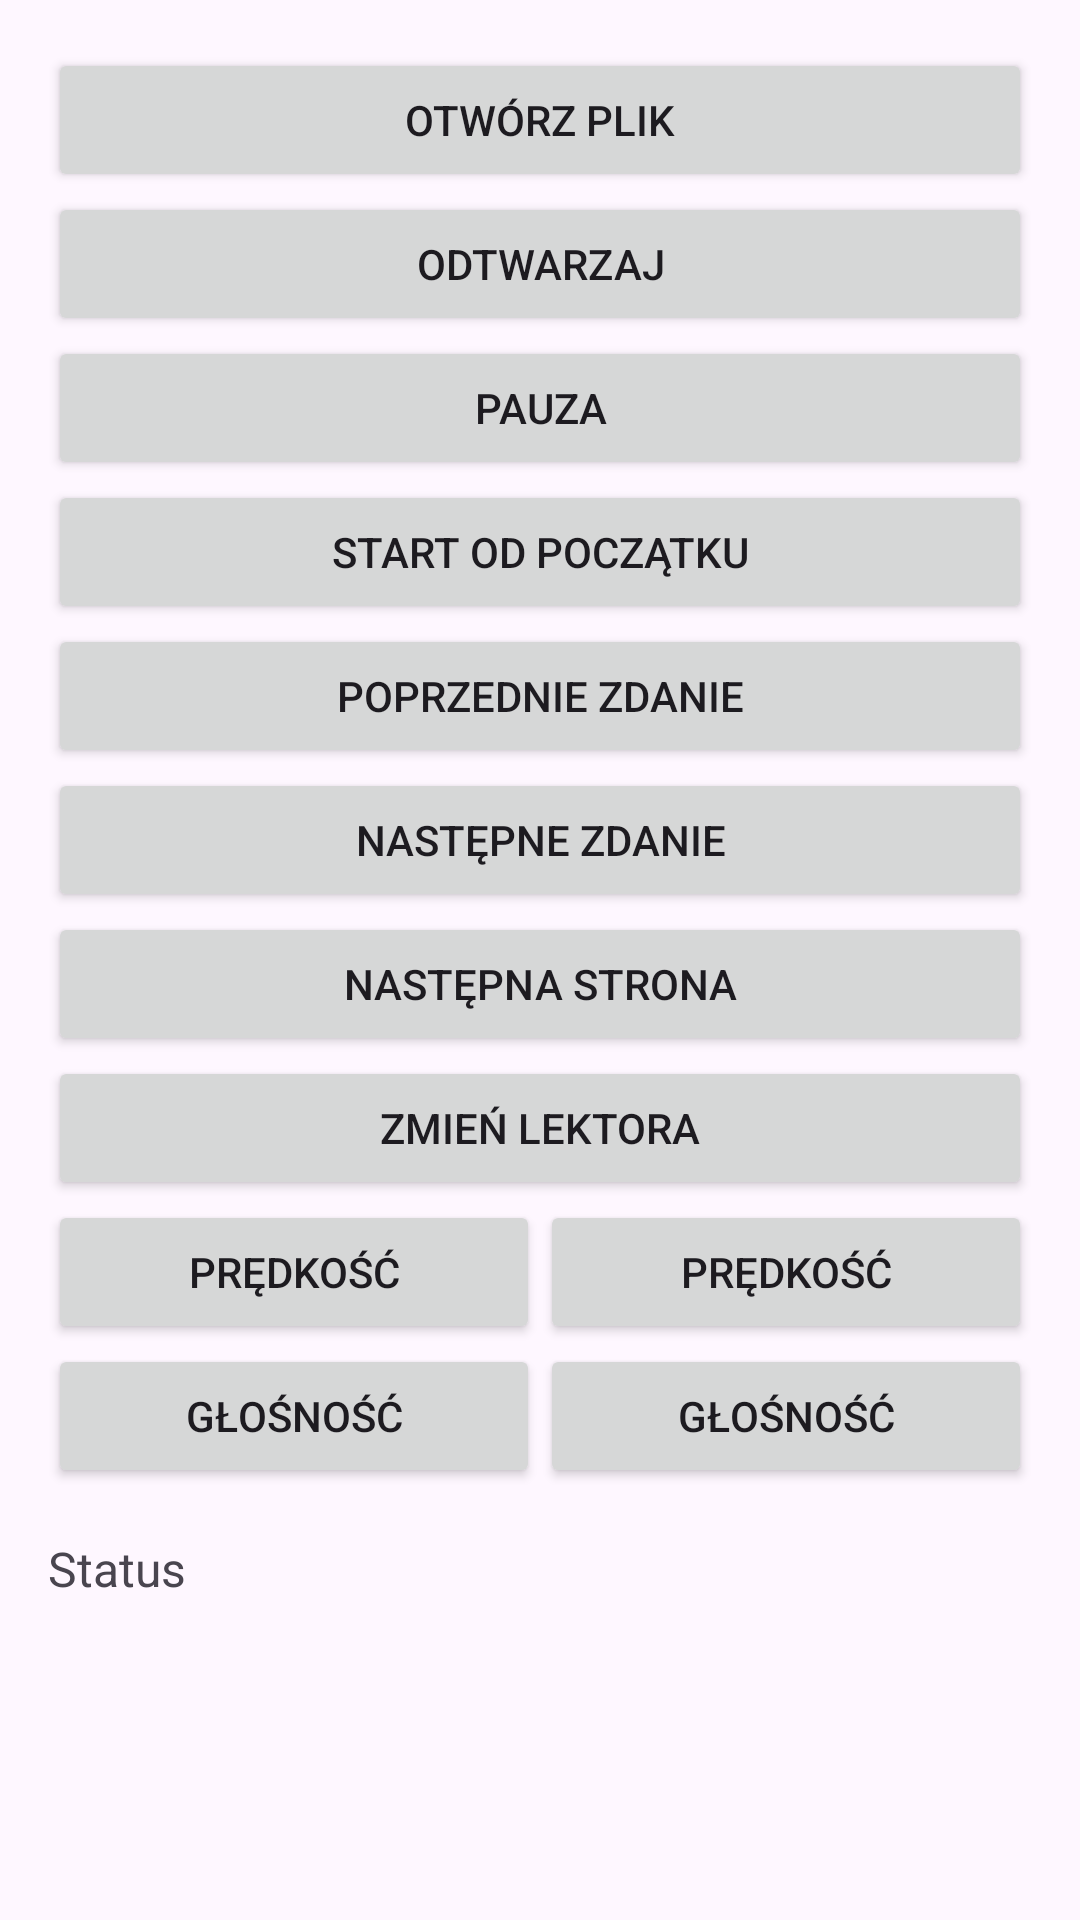

Layout XML and referenced resources for this Android screen:
<!-- AndroidManifest.xml: application theme Theme.BlindReader -->
<!-- res/layout/activity_main.xml -->
<?xml version="1.0" encoding="utf-8"?>
<ScrollView xmlns:android="http://schemas.android.com/apk/res/android"
    android:layout_width="match_parent"
    android:layout_height="match_parent"
    android:fillViewport="true">

    <LinearLayout
        android:layout_width="match_parent"
        android:layout_height="wrap_content"
        android:orientation="vertical"
        android:padding="16dp">

        <Button
            android:id="@+id/btnOpenFile"
            android:layout_width="match_parent"
            android:layout_height="wrap_content"
            android:text="@string/open_file" />

        <Button
            android:id="@+id/btnPlay"
            android:layout_width="match_parent"
            android:layout_height="wrap_content"
            android:text="@string/play" />

        <Button
            android:id="@+id/btnPause"
            android:layout_width="match_parent"
            android:layout_height="wrap_content"
            android:text="@string/pause" />

        <Button
            android:id="@+id/btnRestart"
            android:layout_width="match_parent"
            android:layout_height="wrap_content"
            android:text="@string/restart" />

        <Button
            android:id="@+id/btnPrev"
            android:layout_width="match_parent"
            android:layout_height="wrap_content"
            android:text="@string/prev_paragraph" />

        <Button
            android:id="@+id/btnNext"
            android:layout_width="match_parent"
            android:layout_height="wrap_content"
            android:text="@string/next_paragraph" />

        <Button
            android:id="@+id/btnNextPage"
            android:layout_width="match_parent"
            android:layout_height="wrap_content"
            android:text="@string/next_page" />

        <Button
            android:id="@+id/btnVoice"
            android:layout_width="match_parent"
            android:layout_height="wrap_content"
            android:text="@string/voice" />

        <LinearLayout
            android:layout_width="match_parent"
            android:layout_height="wrap_content"
            android:orientation="horizontal">

            <Button
                android:id="@+id/btnSpeedDown"
                android:layout_width="0dp"
                android:layout_height="wrap_content"
                android:layout_weight="1"
                android:text="@string/speed" />

            <Button
                android:id="@+id/btnSpeedUp"
                android:layout_width="0dp"
                android:layout_height="wrap_content"
                android:layout_weight="1"
                android:text="@string/speed" />

        </LinearLayout>

        <LinearLayout
            android:layout_width="match_parent"
            android:layout_height="wrap_content"
            android:orientation="horizontal">

            <Button
                android:id="@+id/btnVolDown"
                android:layout_width="0dp"
                android:layout_height="wrap_content"
                android:layout_weight="1"
                android:text="@string/volume" />

            <Button
                android:id="@+id/btnVolUp"
                android:layout_width="0dp"
                android:layout_height="wrap_content"
                android:layout_weight="1"
                android:text="@string/volume" />

        </LinearLayout>

        <TextView
            android:id="@+id/txtStatus"
            android:layout_width="match_parent"
            android:layout_height="wrap_content"
            android:layout_marginTop="16dp"
            android:text="@string/status"
            android:textSize="16sp" />

    </LinearLayout>
</ScrollView>
<!-- resources referenced by this layout -->
<resources>
  <string name="next_page">Następna strona</string>
  <string name="next_paragraph">Następne zdanie</string>
  <string name="open_file">Otwórz plik</string>
  <string name="pause">Pauza</string>
  <string name="play">Odtwarzaj</string>
  <string name="prev_paragraph">Poprzednie zdanie</string>
  <string name="restart">Start od początku</string>
  <string name="speed">Prędkość</string>
  <string name="status">Status</string>
  <string name="voice">Zmień lektora</string>
  <string name="volume">Głośność</string>
  <style name="Theme.BlindReader" parent="Theme.Material3.DayNight.NoActionBar">
          <item name="colorPrimary">@color/primary</item>
          <item name="colorOnPrimary">@color/on_primary</item>
          <item name="colorSecondary">@color/secondary</item>
          <item name="colorOnSecondary">@color/on_secondary</item>
      </style>
  <color name="primary">#1565C0</color>
  <color name="on_primary">#FFFFFF</color>
  <color name="secondary">#00897B</color>
  <color name="on_secondary">#FFFFFF</color>
</resources>
